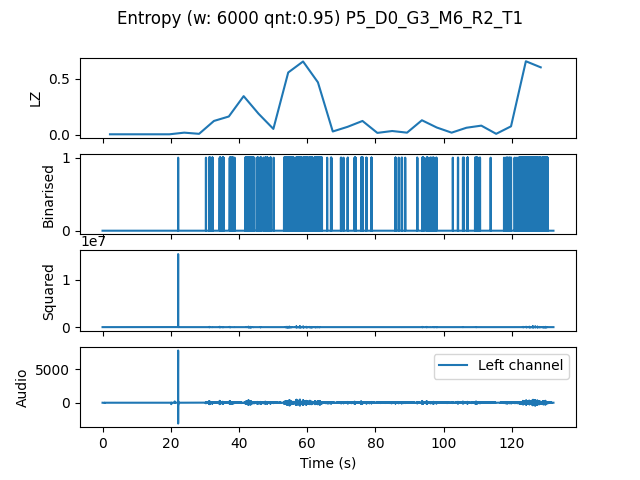

Values plotted in this chart, from the file beside it:
, t0, LZ, CTW
mean, 182141, 0.1531, 0.2786
0.0, 0.0, 0.004184, 0.0004299
4.354, 4.354, 0.004184, 0.0004299
8.707, 8.707, 0.004184, 0.0004299
13.06, 13.06, 0.004184, 0.0004299
17.41, 17.41, 0.004184, 0.0004299
21.77, 21.77, 0.01883, 0.008265
26.12, 26.12, 0.008367, 0.006284
30.48, 30.48, 0.1234, 0.1377
34.83, 34.83, 0.1632, 0.2979
39.18, 39.18, 0.3451, 0.8304
43.54, 43.54, 0.1883, 0.2602
47.89, 47.89, 0.05229, 0.05753
52.24, 52.24, 0.5564, 1.056
56.6, 56.6, 0.6547, 0.7701
60.95, 60.95, 0.4686, 1.338
65.31, 65.31, 0.02929, 0.03049
69.66, 69.66, 0.07112, 0.2705
74.01, 74.01, 0.1234, 0.2111
78.37, 78.37, 0.01673, 0.01705
82.72, 82.72, 0.03347, 0.04276
87.07, 87.07, 0.01883, 0.01504
91.43, 91.43, 0.1297, 0.2009
95.78, 95.78, 0.06485, 0.09459
100.1, 100.1, 0.01883, 0.02414
104.5, 104.5, 0.06275, 0.107
108.8, 108.8, 0.08158, 0.1396
113.2, 113.2, 0.008367, 0.004336
117.6, 117.6, 0.0753, 0.1009
121.9, 121.9, 0.6568, 0.8166
126.3, 126.3, 0.6024, 1.519
